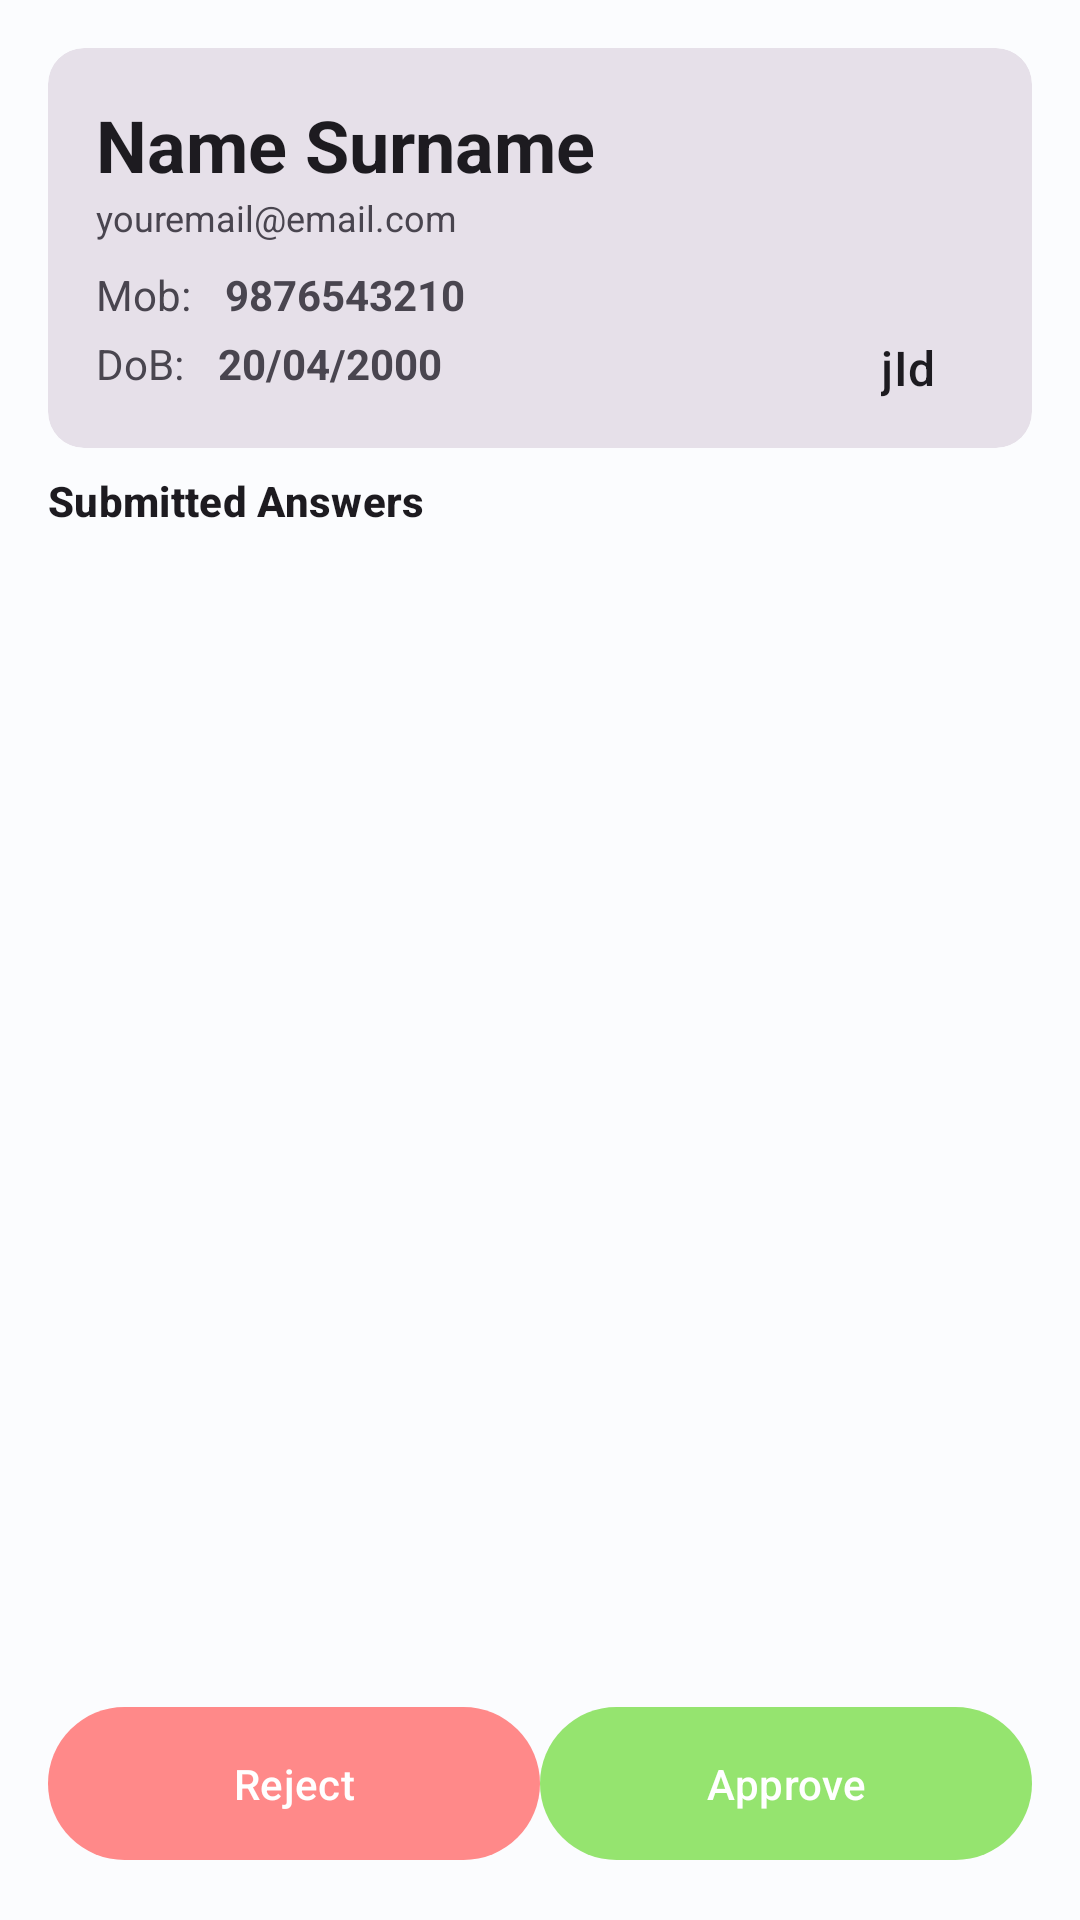

This screen was rendered from an Android layout file. Write that file and the resources it references.
<!-- AndroidManifest.xml: application theme AppTheme -->
<!-- res/layout/fragment_job_application_details.xml -->
<?xml version="1.0" encoding="utf-8"?>
<LinearLayout xmlns:android="http://schemas.android.com/apk/res/android"
    xmlns:tools="http://schemas.android.com/tools"
    android:layout_width="match_parent"
    android:layout_height="match_parent"
    xmlns:app="http://schemas.android.com/apk/res-auto"
    android:orientation="vertical"
    android:padding="16dp"
    tools:context=".jobs.job_application.JobApplicationDetailsFragment">

  <com.google.android.material.card.MaterialCardView
      android:layout_width="match_parent"
      android:layout_height="wrap_content"
      style="@style/Widget.Material3.CardView.Filled">
      
      <LinearLayout
          android:layout_width="match_parent"
          android:layout_height="wrap_content"
          android:layout_margin="16dp"
          android:orientation="vertical">
          <TextView
              android:layout_width="wrap_content"
              android:layout_height="wrap_content"
              android:text="Name Surname"
              android:id="@+id/application_details_user_name"
              android:textAppearance="@style/TextAppearance.Material3.HeadlineSmall"
              android:textStyle="bold"
              />
          <TextView
              android:layout_width="wrap_content"
              android:layout_height="wrap_content"
              android:text="youremail@email.com"
              android:id="@+id/application_details_user_email"
              android:textSize="12sp"
              />
          <LinearLayout
              android:layout_marginTop="8dp"
              android:layout_width="match_parent"
              android:layout_height="wrap_content"
              android:orientation="horizontal">
              <TextView
                  android:layout_width="wrap_content"
                  android:layout_height="wrap_content"
                  android:text="Mob: "
                  />
              <TextView
                  android:id="@+id/application_details_user_mobile"
                  android:layout_width="0dp"
                  android:layout_height="wrap_content"
                  android:textStyle="bold"
                  android:text="9876543210"
                  android:layout_weight="1"
                  android:layout_marginStart="8dp"
                  />
          </LinearLayout>
          <LinearLayout
              android:layout_marginTop="4dp"
              android:layout_width="match_parent"
              android:layout_height="wrap_content"
              android:orientation="horizontal">
              <TextView
                  android:layout_width="wrap_content"
                  android:layout_height="wrap_content"
                  android:text="DoB: "
                  />
              <TextView
                  android:id="@+id/application_details_user_dob"
                  android:layout_width="0dp"
                  android:layout_height="wrap_content"
                  android:textStyle="bold"
                  android:text="20/04/2000"
                  android:layout_weight="1"
                  android:layout_marginStart="8dp"
                  />
              <TextView
                  android:id="@+id/job_id_text"
                  android:layout_width="wrap_content"
                  android:layout_height="wrap_content"
                  android:text="jId"
                  android:layout_gravity="end"
                  android:textAppearance="@style/TextAppearance.Material3.TitleMedium"
                  android:layout_marginEnd="16dp"
                  />
          </LinearLayout>
      </LinearLayout>
  </com.google.android.material.card.MaterialCardView>

    <TextView
        android:layout_width="wrap_content"
        android:layout_height="wrap_content"
        android:text="Submitted Answers"
        android:textAppearance="@style/TextAppearance.Material3.TitleSmall"
        android:textStyle="bold"
        android:layout_marginTop="8dp"
        />

    <androidx.recyclerview.widget.RecyclerView
        android:layout_width="match_parent"
        android:layout_height="0dp"
        android:layout_weight="1"
        android:layout_marginTop="8dp"
        android:id="@+id/rv_application_answers"/>
    <LinearLayout
        android:layout_width="match_parent"
        android:layout_height="wrap_content"
        android:orientation="horizontal">
        <com.google.android.material.button.MaterialButton
            android:layout_width="0dp"
            android:layout_height="wrap_content"
            android:layout_weight="1"
            android:text="Reject"
            android:id="@+id/btn_application_reject"
            app:backgroundTint="#FF8989"
            android:paddingVertical="16dp"
            />
        <com.google.android.material.button.MaterialButton
            android:layout_width="0dp"
            android:layout_height="wrap_content"
            android:layout_weight="1"
            android:text="Approve"
            android:id="@+id/btn_application_approved"
            app:backgroundTint="@color/green_approved"
            android:paddingVertical="16dp"
            />

    </LinearLayout>

</LinearLayout>
<!-- resources referenced by this layout -->
<resources>
  <color name="green_approved">#95E46F</color>
  <style name="AppTheme" parent="Theme.Material3.Light.NoActionBar">
          <item name="colorPrimary">@color/md_theme_light_primary</item>
          <item name="colorOnPrimary">@color/md_theme_light_onPrimary</item>
          <item name="colorPrimaryContainer">@color/md_theme_light_primaryContainer</item>
          <item name="colorOnPrimaryContainer">@color/md_theme_light_onPrimaryContainer</item>
          <item name="colorSecondary">@color/md_theme_light_secondary</item>
          <item name="colorOnSecondary">@color/md_theme_light_onSecondary</item>
          <item name="colorSecondaryContainer">@color/md_theme_light_secondaryContainer</item>
          <item name="colorOnSecondaryContainer">@color/md_theme_light_onSecondaryContainer</item>
          <item name="colorTertiary">@color/md_theme_light_tertiary</item>
          <item name="colorOnTertiary">@color/md_theme_light_onTertiary</item>
          <item name="colorTertiaryContainer">@color/md_theme_light_tertiaryContainer</item>
          <item name="colorOnTertiaryContainer">@color/md_theme_light_onTertiaryContainer</item>
          <item name="colorError">@color/md_theme_light_error</item>
          <item name="colorErrorContainer">@color/md_theme_light_errorContainer</item>
          <item name="colorOnError">@color/md_theme_light_onError</item>
          <item name="colorOnErrorContainer">@color/md_theme_light_onErrorContainer</item>
          <item name="android:colorBackground">@color/md_theme_light_background</item>
          <item name="colorOnBackground">@color/md_theme_light_onBackground</item>
          <item name="colorSurface">@color/md_theme_light_surface</item>
          <item name="colorOnSurface">@color/md_theme_light_onSurface</item>
          <item name="colorSurfaceVariant">@color/md_theme_light_surfaceVariant</item>
          <item name="colorOnSurfaceVariant">@color/md_theme_light_onSurfaceVariant</item>
          <item name="colorOutline">@color/md_theme_light_outline</item>
          <item name="colorOnSurfaceInverse">@color/md_theme_light_inverseOnSurface</item>
          <item name="colorSurfaceInverse">@color/md_theme_light_inverseSurface</item>
          <item name="colorPrimaryInverse">@color/md_theme_light_inversePrimary</item>
      </style>
  <color name="md_theme_light_primary">#006780</color>
  <color name="md_theme_light_onPrimary">#FFFFFF</color>
  <color name="md_theme_light_primaryContainer">#B7EAFF</color>
  <color name="md_theme_light_onPrimaryContainer">#001F28</color>
  <color name="md_theme_light_secondary">#006781</color>
  <color name="md_theme_light_onSecondary">#FFFFFF</color>
  <color name="md_theme_light_secondaryContainer">#B9EAFF</color>
  <color name="md_theme_light_onSecondaryContainer">#001F29</color>
  <color name="md_theme_light_tertiary">#00677E</color>
  <color name="md_theme_light_onTertiary">#FFFFFF</color>
  <color name="md_theme_light_tertiaryContainer">#B5EBFF</color>
  <color name="md_theme_light_onTertiaryContainer">#001F28</color>
  <color name="md_theme_light_error">#BA1A1A</color>
  <color name="md_theme_light_errorContainer">#FFDAD6</color>
  <color name="md_theme_light_onError">#FFFFFF</color>
  <color name="md_theme_light_onErrorContainer">#410002</color>
  <color name="md_theme_light_background">#FBFCFE</color>
  <color name="md_theme_light_onBackground">#191C1D</color>
  <color name="md_theme_light_surface">#FBFCFE</color>
  <color name="md_theme_light_onSurface">#191C1D</color>
  <color name="md_theme_light_surfaceVariant">#DBE4E8</color>
  <color name="md_theme_light_onSurfaceVariant">#40484C</color>
  <color name="md_theme_light_outline">#70787C</color>
  <color name="md_theme_light_inverseOnSurface">#EFF1F2</color>
  <color name="md_theme_light_inverseSurface">#2E3132</color>
  <color name="md_theme_light_inversePrimary">#5DD5FC</color>
</resources>
